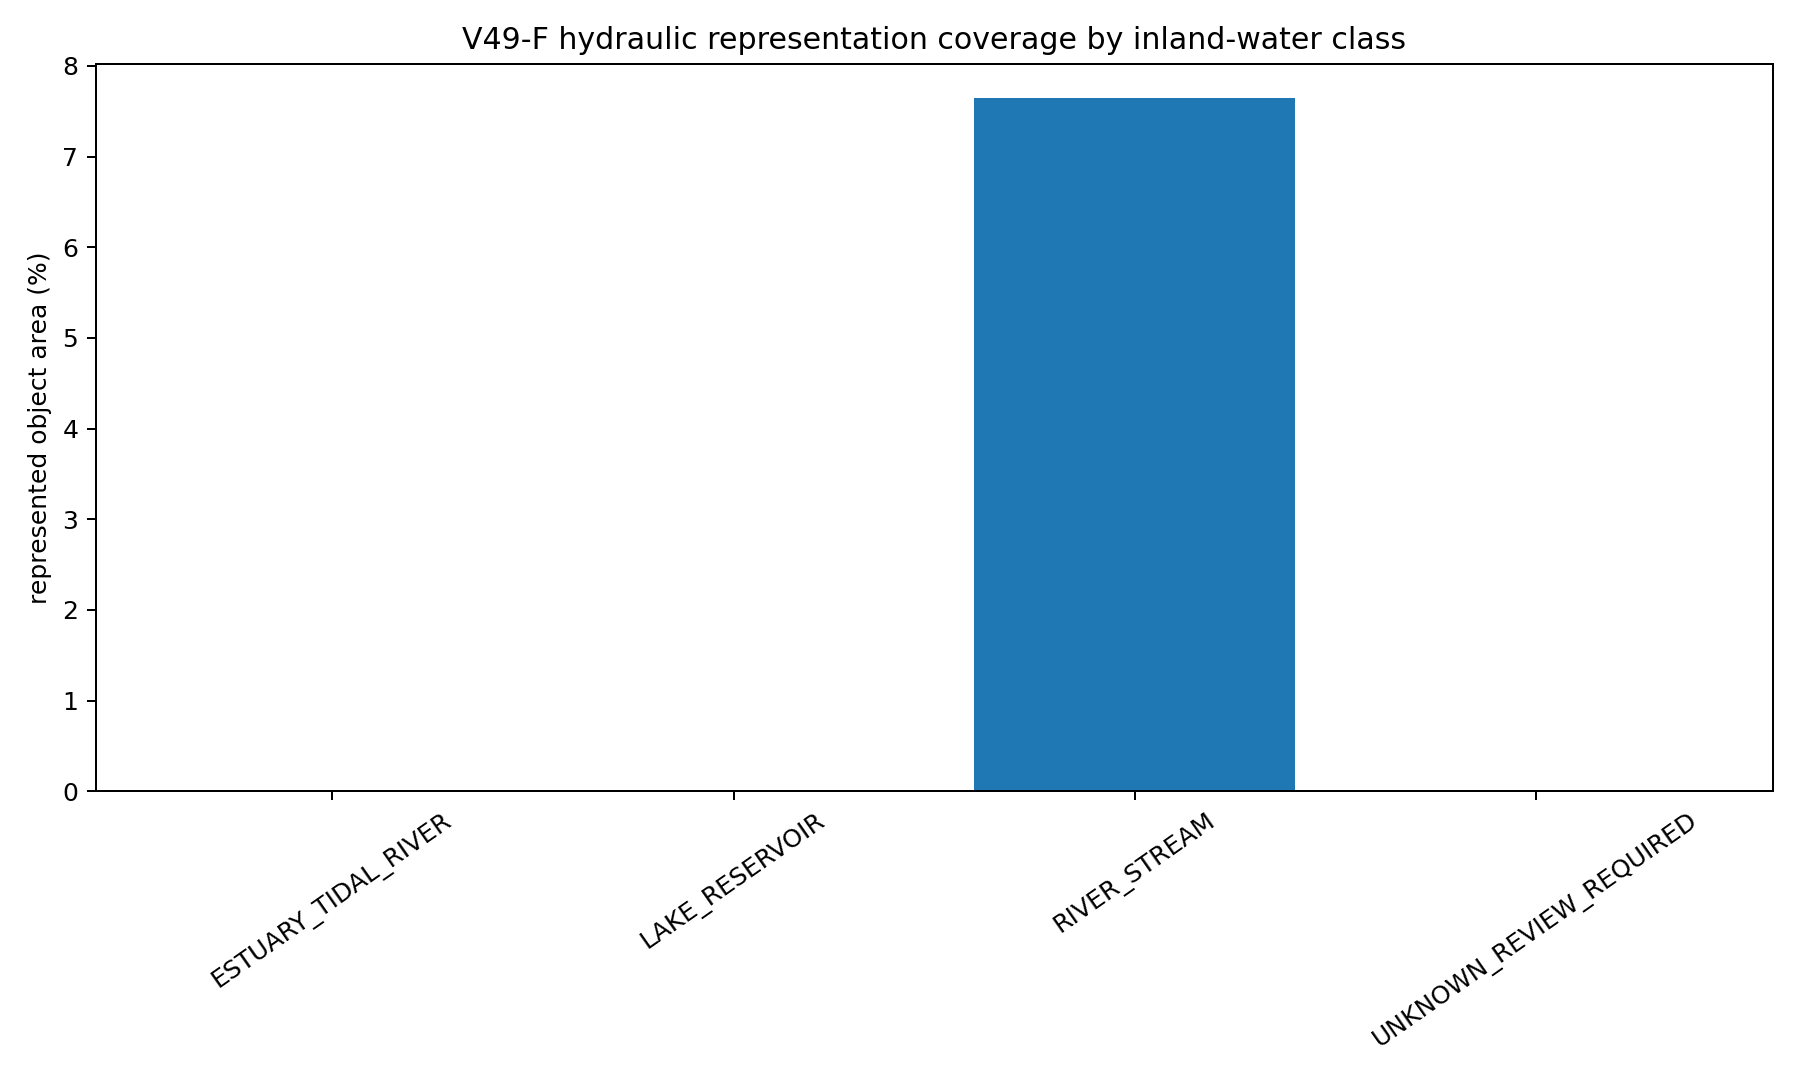

The file beside this chart, header and first rows:
water_class, object_count, area_km2, c1_confirmed_persistent_object_count, c1_confirmed_persistent_area_km2, v49e_represented_object_count, v49e_represented_object_count_pct, v49e_represented_object_area_km2, v49e_represented_object_area_pct, v49e_actual_modified_area_km2, v49e_actual_modified_area_pct_of_class
ESTUARY_TIDAL_RIVER, 4, 54.15, 0, 0.0, 0, 0.0, 0.0, 0.0, 0.0, 0.0
LAKE_RESERVOIR, 17, 54.45, 11, 53.11, 0, 0.0, 0.0, 0.0, 0.0, 0.0
OCEAN, 1, 764.4, 1, 764.4, 0, 0.0, 0.0, 0.0, 0.0, 0.0
RIVER_STREAM, 27, 2.143, 16, 1.673, 3, 11.11, 0.1638, 7.644, 0.0648, 3.024
UNKNOWN_REVIEW_REQUIRED, 32, 3.115, 0, 0.0, 0, 0.0, 0.0, 0.0, 0.0, 0.0
